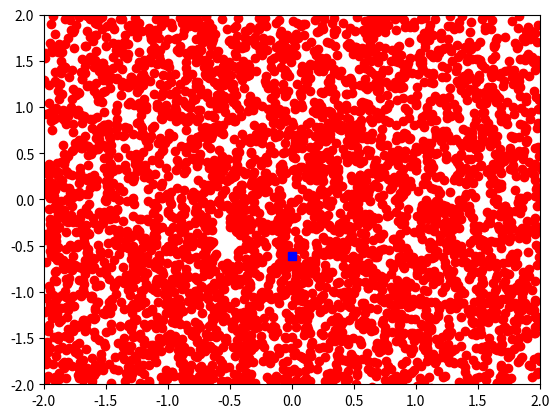

Python code for this plot:
# CLEVER ALGORITHM: Particle Swarm Optimization Algorithm
# Author: Santiago E. Conant-Pablos, October 6, 2015

import numpy as np
import matplotlib.pyplot as plt

def objective_function(vector):
    """returns value of function to optimize"""
    return vector[0]**2 + 1e6 * vector[0]**2

def random_vector(minmax):
    """generate a bounded random aproximation to the solution"""
    return minmax[:,0] + (minmax[:,1] - minmax[:,0]) * np.random.random(len(minmax))

def create_particle(search_space, vel_space):
    """create a particle in a random position"""
    particle = {}
    particle['position'] = random_vector(search_space)
    particle['cost'] = objective_function(particle['position'])
    particle['b_position'] = np.copy(particle['position'])
    particle['b_cost'] = particle['cost']
    particle['velocity'] = random_vector(vel_space)
    return particle

def get_global_best(population, current_best = None):
    """get the best global particle"""
    population.sort(key = lambda p: p['cost'])
    best = population[0]
    if current_best == None or best['cost'] <= current_best['cost']:
        current_best = {}
        current_best['position'] = np.copy(best['position'])
        current_best['cost'] = best['cost']
    return current_best

def update_velocity(particle, gbest, max_v, c1, c2):
    for i,v in enumerate(particle['velocity']):
        v1 = c1 * np.random.random() * (particle['b_position'][i] - particle['position'][i])
        v2 = c2 * np.random.random() * (gbest['position'][i] - particle['position'][i])
        particle['velocity'][i] = v + v1 + v2
        if particle['velocity'][i] > max_v: particle['velocity'][i] = max_v
        if particle['velocity'][i] < -max_v: particle['velocity'][i] = -max_v

def update_position(part, bounds):
    """update the position of a particle"""
    for i,v in enumerate(part['position']):
        part['position'][i] = v + part['velocity'][i]
        if part['position'][i] > bounds[i][1]:
            part['position'][i] = bounds[i][1] - abs(part['position'][i]-bounds[i][1])
            part['velocity'][i] *= -1.0
        elif part['position'][i] < bounds[i][0]:
            part['position'][i] = bounds[i][0] + abs(part['position'][i]-bounds[i][0])
            part['velocity'][i] *= -1.0

def update_best_position(particle):
    """update the best position of a particle"""
    if particle['cost'] <= particle['b_cost']:
        particle['b_cost'] = particle['cost']
        particle['b_position'] = np.copy(particle['position'])

def pso(max_gens, search_space, vel_space, pop_size, max_vel, c1, c2):
    """implements the Particle Swarm Optimization Algorithm"""
    pop = [create_particle(search_space, vel_space) for i in range(pop_size)]
    gbest = get_global_best(pop)
    xp, yp = [], []
    
    for gen in range(max_gens):
        for i,particle in enumerate(pop):
            update_velocity(particle, gbest, max_vel, c1, c2)
            update_position(particle, search_space)
            particle['cost'] = objective_function(particle['position'])
            xp.append(particle['position'][0])
            yp.append(particle['position'][1])
            update_best_position(particle)
            pop[i] = particle
        gbest = get_global_best(pop, gbest)
        print(" > gen=%d, fitness=%g" % (gen+1,gbest['cost']))
                    
    plt.axis([search_space[0,0], search_space[0,1],
              search_space[1,0], search_space[1,1]])
    plt.plot(xp, yp, 'ro', [gbest['position'][0]],[gbest['position'][1]], 'bs')
    
    return gbest

# problem configuration
problem_size = 2 # number of variables
search_space = np.array([[-2, +2] for i in range(problem_size)],float) # domains
# algorithm configuration
vel_space = np.array([[-1, +1] for i in range(problem_size)],float)
max_gens = 100 # maximun number of generations
pop_size = 50 # number of particles
max_vel = 100.0 # maximum velocity
c1, c2 = 2.0, 2.0
# execute the algorithm
best = pso(max_gens, search_space, vel_space, pop_size, max_vel, c1, c2)
print("Done.\nBest Solution: c=%g, v=%s" % (best['cost'], best['position']))
plt.show()


